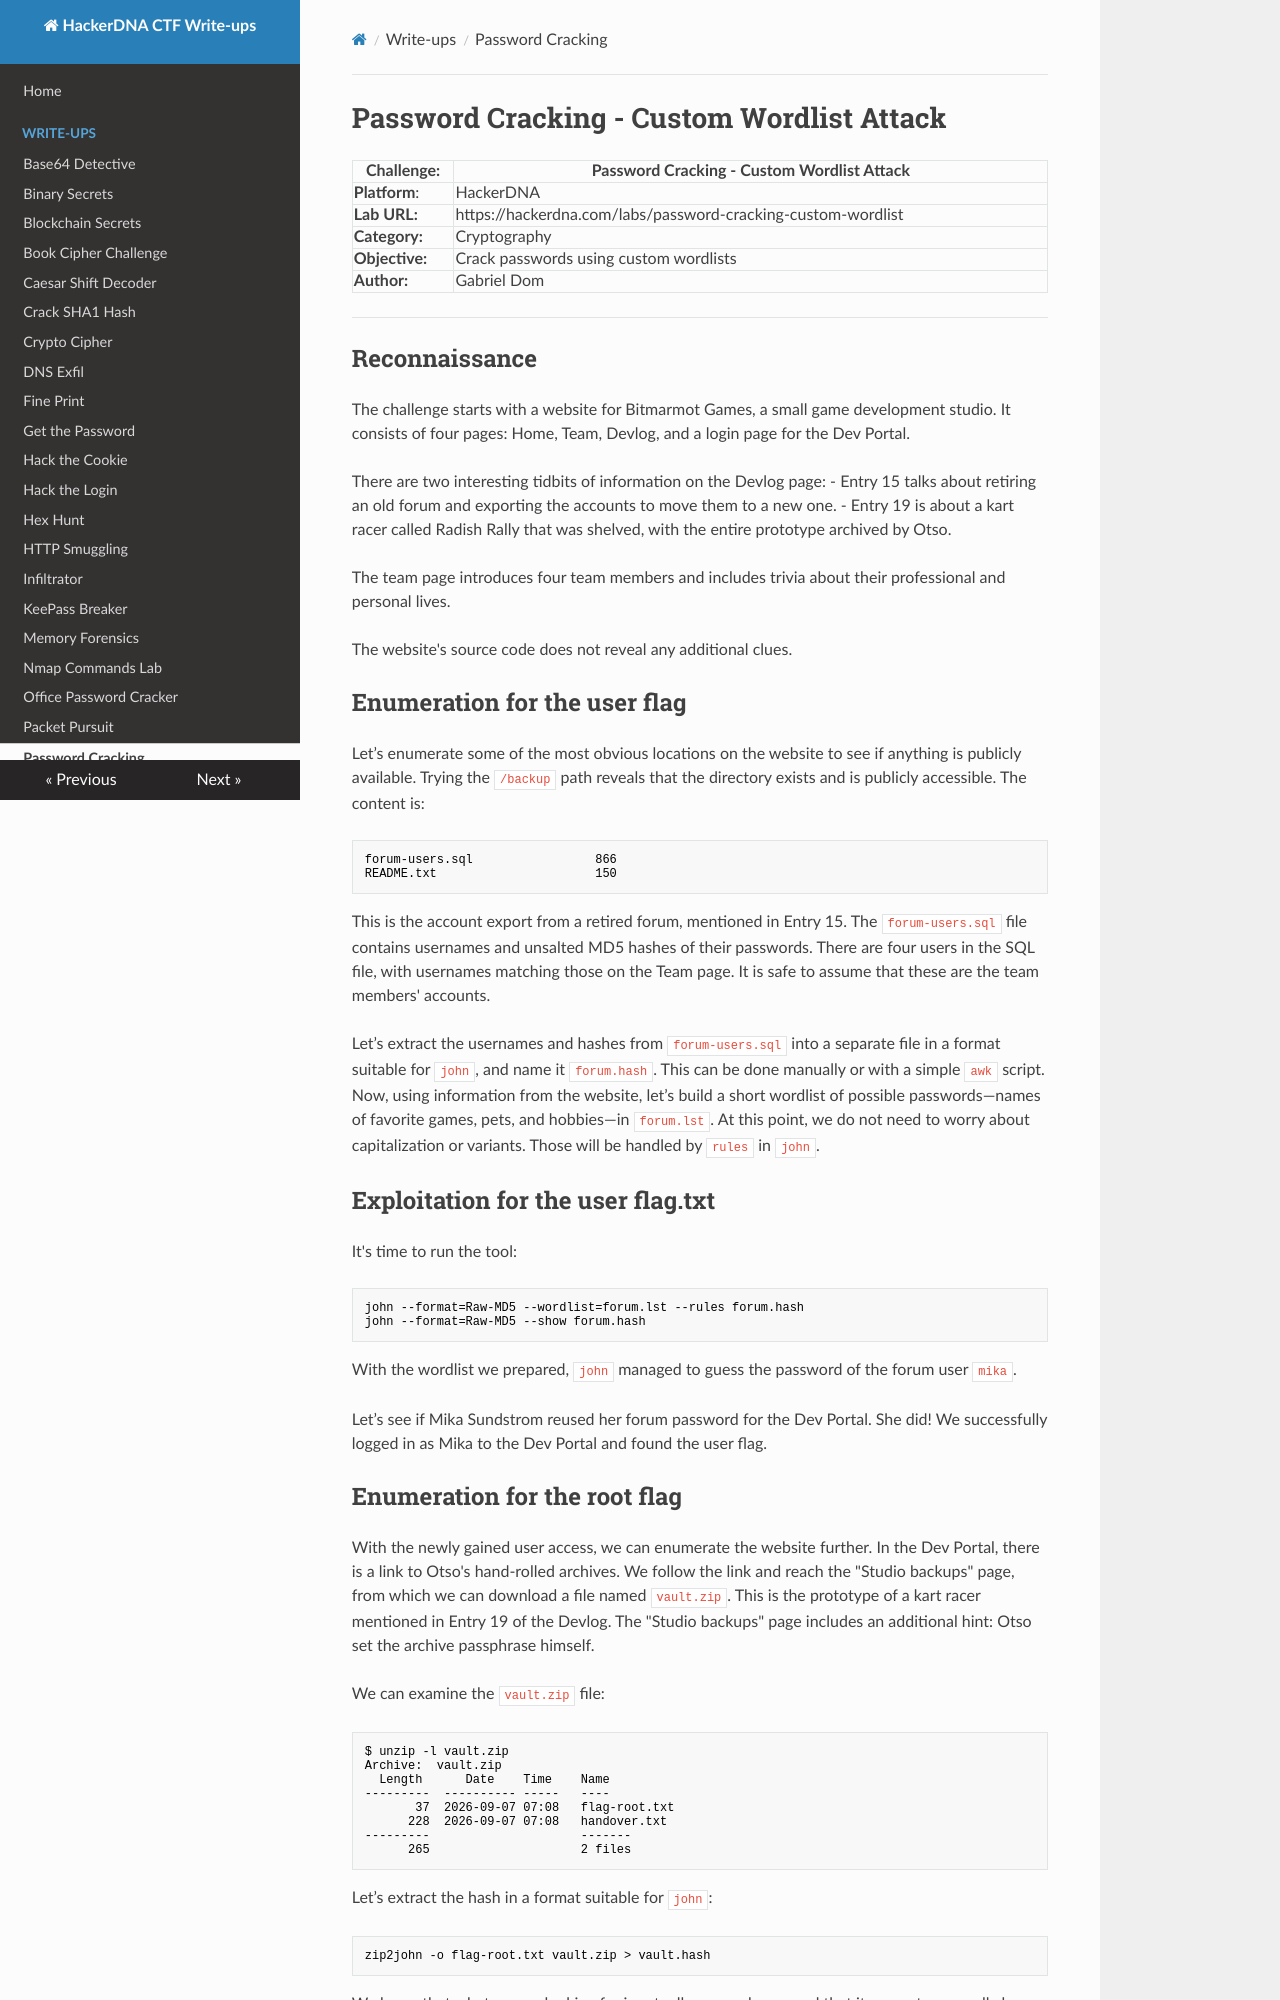

repository: Gabe-Dom/CTF-HackerDNA · page: password-cracking-custom-wordlist/index.html · generator: mkdocs

# Password Cracking - Custom Wordlist Attack

| Challenge:     | Password Cracking - Custom Wordlist Attack                   |
| -------------- | ------------------------------------------------------------ |
| **Platform**:  | HackerDNA                                                    |
| **Lab URL:**   | https://hackerdna.com/labs/password-cracking-custom-wordlist |
| **Category:**  | Cryptography                                                 |
| **Objective:** | Crack passwords using custom wordlists                       |
| **Author:**    | Gabriel Dom                                                  |

---
## Reconnaissance

The challenge starts with a website for Bitmarmot Games, a small game development studio. It consists of four pages: Home, Team, Devlog, and a login page for the Dev Portal.

There are two interesting tidbits of information on the Devlog page:
- Entry 15 talks about retiring an old forum and exporting the accounts to move them to a new one.
- Entry 19 is about a kart racer called Radish Rally that was shelved, with the entire prototype archived by Otso.

The team page introduces four team members and includes trivia about their professional and personal lives.

The website's source code does not reveal any additional clues.

## Enumeration for the user flag

Let’s enumerate some of the most obvious locations on the website to see if anything is publicly available. Trying the `/backup` path reveals that the directory exists and is publicly accessible. The content is:
```
forum-users.sql                 866
README.txt                      150
```

This is the account export from a retired forum, mentioned in Entry 15. The `forum-users.sql` file contains usernames and unsalted MD5 hashes of their passwords. There are four users in the SQL file, with usernames matching those on the Team page. It is safe to assume that these are the team members' accounts.

Let’s extract the usernames and hashes from `forum-users.sql` into a separate file in a format suitable for `john`, and name it `forum.hash`. This can be done manually or with a simple `awk` script. Now, using information from the website, let’s build a short wordlist of possible passwords—names of favorite games, pets, and hobbies—in `forum.lst`. At this point, we do not need to worry about capitalization or variants. Those will be handled by `rules` in `john`.

## Exploitation for the user flag.txt

It's time to run the tool:
```
john --format=Raw-MD5 --wordlist=forum.lst --rules forum.hash 
john --format=Raw-MD5 --show forum.hash 
```
With the wordlist we prepared, `john` managed to guess the password of the forum user `mika`.

Let’s see if Mika Sundstrom reused her forum password for the Dev Portal. She did! We successfully logged in as Mika to the Dev Portal and found the user flag.
